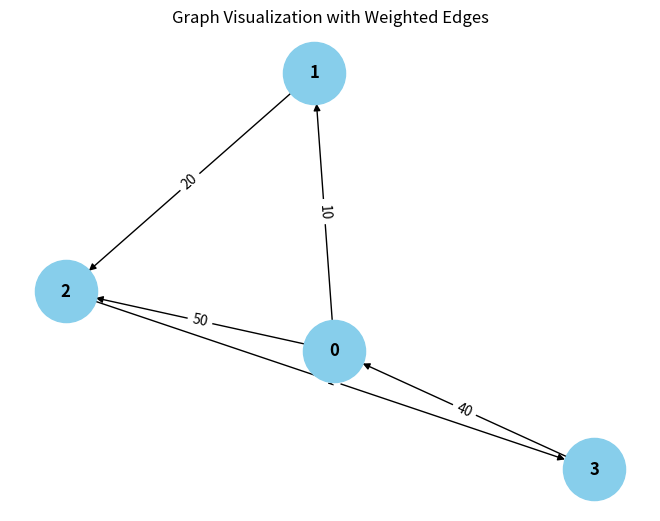

Recreate this plot in Python.
from collections import defaultdict

# ---------------------------
# WeightedGraph Class
# ---------------------------
class WeightedGraph:
    def __init__(self, vertices):
        self.vertices = vertices
        self.adj_list = {i: [] for i in range(vertices)}  # Adjacency list for the graph
        self.edges = []  # List to store the edges (u, v, weight)

    def add_edge(self, u, v, weight):
        """Add a single edge to the graph."""
        if (u, v, weight) not in self.edges:
            self.edges.append((u, v, weight))
            self.adj_list[u].append((v, weight))

    def add_multiple_edges(self, edges):
        """Add multiple edges at once."""
        for u, v, weight in edges:
            self.add_edge(u, v, weight)

    def get_edges(self):
        """Return all edges in the graph."""
        return self.edges

    def print_edges(self):
        """Print the edges of the graph."""
        print("Edges in the graph:")
        for u, v, weight in self.edges:
            print(f"{u} -> {v} (Weight: {weight})")

    def print_adj_list(self):
        """Print the adjacency list of the graph."""
        print("Adjacency List of the graph:")
        for u in self.adj_list:
            print(f"{u} -> {self.adj_list[u]}")

    def is_cyclic_directed(self):
        """Detect if there is a cycle in a directed graph using DFS."""
        visited = [False] * self.vertices
        rec_stack = [False] * self.vertices

        def dfs(v):
            visited[v] = True
            rec_stack[v] = True
            for neighbor, _ in self.adj_list[v]:
                if not visited[neighbor] and dfs(neighbor):
                    return True
                elif rec_stack[neighbor]:
                    return True
            rec_stack[v] = False
            return False

        for node in range(self.vertices):
            if not visited[node]:
                if dfs(node):
                    return True
        return False

    def is_cyclic_undirected(self):
        """Detect if there is a cycle in an undirected graph using DFS."""
        visited = [False] * self.vertices

        def dfs(v, parent):
            visited[v] = True
            for neighbor, _ in self.adj_list[v]:
                if not visited[neighbor]:
                    if dfs(neighbor, v):
                        return True
                elif parent != neighbor:
                    return True
            return False

        for node in range(self.vertices):
            if not visited[node]:
                if dfs(node, -1):
                    return True
        return False

    def is_negative_cycle(self):
        """Detect if there is a negative cycle using Bellman-Ford."""
        dist = [float("inf")] * self.vertices
        dist[0] = 0  # Start from node 0

        for _ in range(self.vertices - 1):
            for u, v, weight in self.edges:
                if dist[u] != float("inf") and dist[u] + weight < dist[v]:
                    dist[v] = dist[u] + weight

        for u, v, weight in self.edges:
            if dist[u] != float("inf") and dist[u] + weight < dist[v]:
                return True  # Negative cycle detected
        return False

    def reset_graph(self):
        """Reset the graph to its empty state."""
        self.edges = []  # Clear all edges
        self.adj_list = {i: [] for i in range(self.vertices)}  # Reset adjacency list for each vertex

    def union(self, parent, u, v):
        """Union-find helper function."""
        root_u = self.find_parent(parent, u)
        root_v = self.find_parent(parent, v)
        if root_u != root_v:
            parent[root_u] = root_v

    def find_parent(self, parent, v):
        """Find the root of the node using path compression."""
        if parent[v] == -1:
            return v
        parent[v] = self.find_parent(parent, parent[v])
        return parent[v]

    def is_cyclic_undirected_union_find(self):
        """Detect cycles in an undirected graph using Union-Find."""
        parent = [-1] * self.vertices

        for u, v, _ in self.edges:
            x = self.find_parent(parent, u)
            y = self.find_parent(parent, v)

            if x == y:
                return True
            self.union(parent, x, y)
        return False

    # ---------------------------
    # Helper functions for testing
    # ---------------------------

    def reset_graph_helper(self):
        """Reset the graph to an empty state for testing."""
        self.edges = []
        self.adj_list = defaultdict(list)

    def get_edges_helper(self):
        """Return all edges for testing."""
        return self.edges

    def add_multiple_edges_helper(self, edges):
        """Add multiple edges for testing."""
        for edge in edges:
            self.add_edge(*edge)

# ---------------------------
# Helper Class for Cycle Test Results
# ---------------------------
class CycleDetectionResults:
    def __init__(self):
        self.directed_cycle_detected = False
        self.undirected_cycle_detected = False
        self.negative_cycle_detected = False

# ---------------------------
# Additional Functionalities
# ---------------------------

class GraphRenderer:
    def __init__(self, graph):
        """Initialize the renderer for visualizing the graph."""
        self.graph = graph

    def render_edges(self):
        """Render the edges of the graph."""
        print("\nRendering edges of the graph:")
        for u, v, weight in self.graph.get_edges():
            print(f"{u} -> {v} (Weight: {weight})")

    def render_adj_list(self):
        """Render the adjacency list of the graph."""
        print("\nRendering adjacency list:")
        self.graph.print_adj_list()

    def render_summary(self):
        """Render a summary of the graph."""
        print("\nGraph summary:")
        print(f"Total vertices: {self.graph.vertices}")
        print(f"Total edges: {len(self.graph.get_edges())}")
        print(f"Is cyclic (directed): {self.graph.is_cyclic_directed()}")
        print(f"Is cyclic (undirected): {self.graph.is_cyclic_undirected()}")
        print(f"Has negative cycle: {self.graph.is_negative_cycle()}")

import matplotlib.pyplot as plt
import networkx as nx

class WeightedGraphVisualization:
    def __init__(self, graph):
        """Initialize the visualization of weighted graph."""
        self.graph = graph

    def visualize(self):
        """Visualize the graph with weighted edges using networkx and matplotlib."""
        G = nx.DiGraph()  # Using DiGraph for directed graph visualization

        # Add edges to the networkx graph
        for u, v, weight in self.graph.get_edges():
            G.add_edge(u, v, weight=weight)

        # Draw the graph
        pos = nx.spring_layout(G)  # Layout for node positioning
        edge_labels = nx.get_edge_attributes(G, 'weight')

        # Draw nodes, edges, and labels
        nx.draw(G, pos, with_labels=True, node_color='skyblue', node_size=2000, font_size=12, font_weight='bold')
        nx.draw_networkx_edge_labels(G, pos, edge_labels=edge_labels)

        # Display the plot
        plt.title("Graph Visualization with Weighted Edges")
        plt.show()


# ---------------------------
# Main Program
# ---------------------------

class WeightedGraphHandler:
    def __init__(self, vertices):
        """Initialize the graph handler."""
        self.graph = WeightedGraph(vertices)
        self.renderer = GraphRenderer(self.graph)
        self.visualizer = WeightedGraphVisualization(self.graph)

    def add_edges(self, edges):
        """Add edges to the graph."""
        for edge in edges:
            self.graph.add_edge(*edge)

    def render_graph(self):
        """Render the graph using the renderer."""
        self.renderer.render_edges()
        self.renderer.render_adj_list()

    def visualize_graph(self):
        """Visualize the graph using the visualizer."""
        self.visualizer.visualize()

    def cycle_detection_summary(self):
        """Print the cycle detection summary."""
        print("\nCycle detection summary:")
        print(f"Directed cycle detected: {self.graph.is_cyclic_directed()}")
        print(f"Undirected cycle detected: {self.graph.is_cyclic_undirected()}")
        print(f"Negative cycle detected: {self.graph.is_negative_cycle()}")

# ---------------------------
# Extended Graph Operations
# ---------------------------

class GraphCycleAnalysis:
    def __init__(self, graph):
        """Initialize cycle analysis on the graph."""
        self.graph = graph
        self.results = CycleDetectionResults()

    def analyze_cycles(self):
        """Analyze different types of cycles in the graph."""
        self.results.directed_cycle_detected = self.graph.is_cyclic_directed()
        self.results.undirected_cycle_detected = self.graph.is_cyclic_undirected()
        self.results.negative_cycle_detected = self.graph.is_negative_cycle()

    def print_analysis(self):
        """Print the analysis results."""
        print(f"Directed cycle detected: {self.results.directed_cycle_detected}")
        print(f"Undirected cycle detected: {self.results.undirected_cycle_detected}")
        print(f"Negative cycle detected: {self.results.negative_cycle_detected}")

# ---------------------------
# Main Function
# ---------------------------

if __name__ == "__main__":
    # Create a graph with 4 vertices (0, 1, 2, 3)
    graph_handler = WeightedGraphHandler(4)

    # Add some sample edges (u, v, weight)
    edges = [
        (0, 1, 10),  # Edge from 0 to 1 with weight 10
        (1, 2, 20),  # Edge from 1 to 2 with weight 20
        (2, 3, -1),  # Edge from 2 to 3 with weight 30
        (3, 0, 40),  # Edge from 3 to 0 with weight 40 (creates a directed cycle: 0 -> 1 -> 2 -> 3 -> 0)
        (0, 2, 50)  # Edge from 0 to 2 with weight 50
    ]

    # Add edges to the graph
    graph_handler.add_edges(edges)

    # Render the graph's edges and adjacency list
    graph_handler.render_graph()

    # Visualize the graph
    graph_handler.visualize_graph()

    # Detect and print the cycle results
    graph_handler.cycle_detection_summary()

    # Analyze cycles in detail
    cycle_analysis = GraphCycleAnalysis(graph_handler.graph)
    cycle_analysis.analyze_cycles()
    cycle_analysis.print_analysis()
